pico-8 play session: no input (idle), after a click and taps of 🅾, ❎, 🅾+❎, 🅾 in the second before t = 0

[t = 1 s] idle ~1s (no d-pad/buttons)
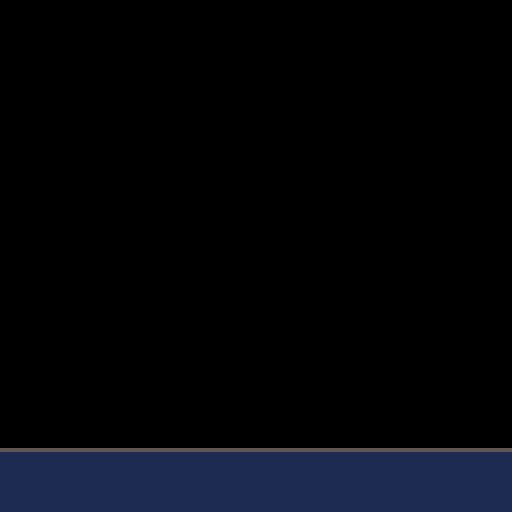

pico-8 cartridge
version 42
__lua__
-- variables
function _init()
    debug = ""
    debug_timer = 0

    pl = {
        sp=1,
        x=19,
        y=59,
        w=16,
        h=16,
        flip=false,
        dx=0,
        dy=0,
        max_dx=2,
        max_dy=3,
        acc=0.5,
        boost=4,
        anim=0,
        running=false,
        jumping=false,
        falling=false,
        sliding=false,
        landed=false
    }

    gravity = 0.4
    friction = 0.85
end
-- update and draw
function update_debug(text)
    debug = text
    debug_timer = 10
end

function _update()
    for pl in all(players) do
        pl.update(pl)
        pl.animate(pl)
    end
end

function _draw()
    debug_timer = mid(0, debug_timer-1, 100)
    if debug_timer == 0 then debug = "" end
    cls()
    map(0,0)
    for pl in all(players) do
        spr(pl.sp, pl.x, pl.y, 2, 2, pl.flip)
    end
    
    print(debug)
end

-- collisions
function collide_map(obj, aim, flag)
    -- obj = table needs x,y,w,h
    -- aim = l,r,u,d
    local x=obj.x   local y=obj.y
    local w=obj.w   local h=obj.h

    local x1,x2,y1,y2=0,0,0,0

    if aim=="l" then
        x1=x-1      y1=y
        x2=x        y2=y+h-1
    elseif aim=="r" then
        x1=x+w      y1=y
        x2=x+w+1    y2=y+h-1
    elseif aim=="u" then
        x1=x+1      y1=y-1
        x2=x+w-1    y2=y
    elseif aim=="d" then
        x1=x        y1=y+h
        x2=x+w      y2=y+h
    end

    --pixels to tiles
    x1/=8   y1/=8
    x2/=8   y2/=8

    if fget(mget(x1,y1), flag)
    or fget(mget(x1,y2), flag)
    or fget(mget(x2,y1), flag)
    or fget(mget(x2,y2), flag) then
        update_debug("bonk")
        return true
    else
        return false
    end
end
-- player

function player_update()
    --physics
    pl.dy+=gravity
    pl.dx*=friction

    --controls
    if btn(⬅️) then
        pl.dx-=pl.acc
        pl.running=true
        pl.flip=true
    end
    if btn(➡️) then
        pl.dx+=pl.acc
        pl.running=true
        pl.flip=false
    end

    --slide
    if pl.running
    and not btn(⬅️)
    and not btn(➡️)
    and not pl.falling
    and not pl.jumping then
        pl.running = false
        pl.sliding = true
    end

    --jump
    if btnp(❎) and pl.landed then
        pl.dy-=pl.boost
        pl.landed=false
    end

    --check collision vertical
    if pl.dy>0 then
        pl.falling = true
        pl.landed = false
        pl.jumping = false
        if collide_map(pl,"d",0) then
            pl.landed = true
            pl.falling = false
            pl.dy = 0
            pl.y -= ((pl.y+pl.h+1)%8)-1
        end
    elseif pl.dy<0 then
        pl.jumping = true
        if collide_map(pl,"u",1) then
            pl.dy = 0
        end
    end

    --check collision horiz
    if pl.dx<0 then
        if collide_map(pl,"l",1) then
            pl.dx = 0
        end
    elseif pl.dx>0 then
        if collide_map(pl,"r",1) then
            pl.dx = 0
        end
    end

    --stop sliding
    if pl.sliding then
        if abs(pl.dx) < .2
        or pl.running then
            pl.dx=0
            pl.sliding=false
        end
    end

    pl.x += pl.dx
    pl.y += pl.dy
end

function player_animate()
    if pl.jumping then
        pl.sp = 13
    elseif pl.falling then
        pl.sp = 3
    elseif pl.sliding then
        pl.sp = 11
    elseif pl.running then
        if time()-pl.anim>.1 then
            pl.anim = time()
            pl.sp += 2
            if pl.sp > 11 then
                pl.sp = 5
            end
        end
    else -- idle
        if time()-pl.anim>.3 then
            pl.anim = time()
            pl.sp += 2
            if pl.sp > 3 then
                pl.sp = 1
            end
        end 
    end
end

function player2_update()
    --physics
    pl2.dy+=gravity
    pl2.dx*=friction

    --controls
    if btn(⬅️) then
        pl2.dx-=pl2.acc
        pl2.running=true
        pl2.flip=true
    end
    if btn(➡️) then
        pl2.dx+=pl2.acc
        pl2.running=true
        pl2.flip=false
    end

    --slide
    if pl2.running
    and not btn(⬅️)
    and not btn(➡️)
    and not pl2.falling
    and not pl2.jumping then
        pl2.running = false
        pl2.sliding = true
    end

    --jump
    if btnp(❎) and pl2.landed then
        pl2.dy-=pl2.boost
        pl2.landed=false
    end

    --check collision vertical
    if pl2.dy>0 then
        pl2.falling = true
        pl2.landed = false
        pl2.jumping = false
        if collide_map(pl2,"d",0) then
            pl2.landed = true
            pl2.falling = false
            pl2.dy = 0
            pl2.y -= ((pl2.y+pl2.h+1)%8)-1
        end
    elseif pl2.dy<0 then
        pl2.jumping = true
        if collide_map(pl2,"u",1) then
            pl2.dy = 0
        end
    end

    --check collision horiz
    if pl2.dx<0 then
        if collide_map(pl2,"l",1) then
            pl2.dx = 0
        end
    elseif pl2.dx>0 then
        if collide_map(pl2,"r",1) then
            pl2.dx = 0
        end
    end

    --stop sliding
    if pl2.sliding then
        if abs(pl2.dx) < .2
        or pl2.running then
            pl2.dx=0
            pl2.sliding=false
        end
    end

    pl2.x += pl2.dx
    pl2.y += pl2.dy
end

function player2_animate()
    if pl2.jumping then
        pl2.sp = 13
    elseif pl2.falling then
        pl2.sp = 3
    elseif pl2.sliding then
        pl2.sp = 11
    elseif pl2.running then
        if time()-pl2.anim>.1 then
            pl2.anim = time()
            pl2.sp += 2
            if pl2.sp > 11 then
                pl2.sp = 5
            end
        end
    else -- idle
        if time()-pl2.anim>.3 then
            pl2.anim = time()
            pl2.sp += 2
            if pl2.sp > 3 then
                pl2.sp = 1
            end
        end 
    end
end
__gfx__
00000000000000000000000000000000000000000000000000000000000000000000000000000000000000000000000000000000000000000000000000000000
00000000000000000000000000000000000000000000000000000000000000000000000000000000000000000000000000000000000000000000000000000000
00700700000000000000000000000000000000000000000000000000000000000000000000000000000000000000000000000000000000444400000000000000
00077000000000000000000000000000000000000000000000000000000000000000000000000000000000000000000000000000000004999940000000000000
00077000000004444440000000000000000000000000004444400000000000000000000000000044444000000000000000000000000049999994000000000000
00700700000049999994000000000444444000000000049999940000000000444440000000000499999400000000004444400000000499999999400000000000
00000000000499999999400000004999999400000000499999994000000004999994000000004999999940000000049999940000000499999999400000000000
00000000004999999999940000049999999940000004999999999400000049999999400000049999999994000000499999994000004999999999940000000000
00000000004999999999940000499999999994000049999999999400000499999999940000049999999994000004999999999400004999999999940000000000
00000000004999999999940000499999999994000049999999999400000499999999940000499999999994000049999999999400004999999999940000000000
00000000004999999999940000499999999994000049999999999400004999999999940000499999999940000049999999999400004999999999940000000000
00000000004999999999940000499999999994000049999999999400004999999999400000499999999940000049999999999400004999999999940000000000
00000000004999999999940000499999999994000049999999999400004999999999400000049999999400000049999999999400000499999999400000000000
00000000000499999999400000049999999940000004999999944000000499999994000000004999994000000004999999994000000049999994000000000000
00000000000049999994000000004999999400000000499994400000000049999940000000004999440000000000499999440000000004444440000000000000
00000000000004444440000000000444444000000000044440000000000004444400000000000444000000000000044444000000000000000000000000000000
00000000000000000000000000000000000000000000000000000000000000000000000000000000000000000000000000000000000000000000000000000000
00000000000000000000000000000000000000000000000000000000000000000000000000000000000000000000000000000000000000000000000000000000
00000000000000000000000000000000000000000000000000000000000000000000000000000000000000000000000000000000000000000000000000000000
00000000000000000000000000000000000000000000000000000000000000000000000000000000000000000000000000000000000000000000000000000000
00000000000000000000000000000000000000000000000000000000000000000000000000000000000000000000000000000000000000000000000000000000
00000000000000000000000000000000000000000000000000000000000000000000000000000000000000000000000000000000000000000000000000000000
00000000000000000000000000000000000000000000000000000000000000000000000000000000000000000000000000000000000000000000000000000000
00000000000000000000000000000000000000000000000000000000000000000000000000000000000000000000000000000000000000000000000000000000
00000000000000000000000000000000000000000000000000000000000000000000000000000000000000000000000000000000000000000000000000000000
00000000000000000000000000000000000000000000000000000000000000000000000000000000000000000000000000000000000000000000000000000000
00000000000000000000000000000000000000000000000000000000000000000000000000000000000000000000000000000000000000000000000000000000
00000000000000000000000000000000000000000000000000000000000000000000000000000000000000000000000000000000000000000000000000000000
00000000000000000000000000000000000000000000000000000000000000000000000000000000000000000000000000000000000000000000000000000000
00000000000000000000000000000000000000000000000000000000000000000000000000000000000000000000000000000000000000000000000000000000
00000000000000000000000000000000000000000000000000000000000000000000000000000000000000000000000000000000000000000000000000000000
00000000000000000000000000000000000000000000000000000000000000000000000000000000000000000000000000000000000000000000000000000000
55555555555555500005555555555000000000000000000000000000000000000000000000000000000000000000000000000000000000000000000000000000
11111111111111150051111111111500000000000000000000000000000000000000000000000000000000000000000000000000000000000000000000000000
11111111111111150511111111111150000000000000000000000000000000000000000000000000000000000000000000000000000000000000000000000000
11111111111111155111111111111115000000000000000000000000000000000000000000000000000000000000000000000000000000000000000000000000
11111111111111155111111111111115000000000000000000000000000000000000000000000000000000000000000000000000000000000000000000000000
11111111111111155111111111111115000000000000000000000000000000000000000000000000000000000000000000000000000000000000000000000000
11111111111111155111111111111115000000000000000000000000000000000000000000000000000000000000000000000000000000000000000000000000
11111111111111155111111111111115000000000000000000000000000000000000000000000000000000000000000000000000000000000000000000000000
11111111111111110000000000000000000000000000000000000000000000000000000000000000000000000000000000000000000000000000000000000000
11111111111111110000000000000000000000000000000000000000000000000000000000000000000000000000000000000000000000000000000000000000
11111111111111110000000000000000000000000000000000000000000000000000000000000000000000000000000000000000000000000000000000000000
11111111111111110000000000000000000000000000000000000000000000000000000000000000000000000000000000000000000000000000000000000000
11111111111111110000000000000000000000000000000000000000000000000000000000000000000000000000000000000000000000000000000000000000
11111111111111110000000000000000000000000000000000000000000000000000000000000000000000000000000000000000000000000000000000000000
11111111111111110000000000000000000000000000000000000000000000000000000000000000000000000000000000000000000000000000000000000000
11111111111111110000000000000000000000000000000000000000000000000000000000000000000000000000000000000000000000000000000000000000
__gff__
0000000000000000000000000000000000000000000000000000000000000000000000000000000000000000000000000000000000000000000000000000000001010101000000000000000000000000030300000000000000000000000000000000000000000000000000000000000000000000000000000000000000000000
0000000000000000000000000000000000000000000000000000000000000000000000000000000000000000000000000000000000000000000000000000000000000000000000000000000000000000000000000000000000000000000000000000000000000000000000000000000000000000000000000000000000000000
__map__
0000000000000000000000000000000000000000000000000000000000000000000000000000000000000000000000000000000000000000000000000000000000000000000000000000000000000000000000000000000000000000000000000000000000000000000000000000000000000000000000000000000000000000
0000000000000000000000000000000000000000000000000000000000000000000000000000000000000000000000000000000000000000000000000000000000000000000000000000000000000000000000000000000000000000000000000000000000000000000000000000000000000000000000000000000000000000
0000000000000000000000000000000000000000000000000000000000000000000000000000000000000000000000000000000000000000000000000000000000000000000000000000000000000000000000000000000000000000000000000000000000000000000000000000000000000000000000000000000000000000
0000000000000000000000000000000000000000000000000000000000000000000000000000000000000000000000000000000000000000000000000000000000000000000000000000000000000000000000000000000000000000000000000000000000000000000000000000000000000000000000000000000000000000
0000000000000000000000000000000000000000000000000000000000000000000000000000000000000000000000000000000000000000000000000000000000000000000000000000000000000000000000000000000000000000000000000000000000000000000000000000000000000000000000000000000000000000
0000000000000000000000000000000000000000000000000000000000000000000000000000000000000000000000000000000000000000000000000000000000000000000000000000000000000000000000000000000000000000000000000000000000000000000000000000000000000000000000000000000000000000
0000000000000000000000000000000000000000000000000000000000000000000000000000000000000000000000000000000000000000000000000000000000000000000000000000000000000000000000000000000000000000000000000000000000000000000000000000000000000000000000000000000000000000
0000000000000000000000000000000000000000000000000000000000000000000000000000000000000000000000000000000000000000000000000000000000000000000000000000000000000000000000000000000000000000000000000000000000000000000000000000000000000000000000000000000000000000
0000000000000000000000000000000000000000000000000000000000000000000000000000000000000000000000000000000000000000000000000000000000000000000000000000000000000000000000000000000000000000000000000000000000000000000000000000000000000000000000000000000000000000
0000000000000000000000000000000000000000000000000000000000000000000000000000000000000000000000000000000000000000000000000000000000000000000000000000000000000000000000000000000000000000000000000000000000000000000000000000000000000000000000000000000000000000
0000000000000000000000000000000000000000000000000000000000000000000000000000000000000000000000000000000000000000000000000000000000000000000000000000000000000000000000000000000000000000000000000000000000000000000000000000000000000000000000000000000000000000
0000000000000000000000000000000000000000000000000000000000000000000000000000000000000000000000000000000000000000000000000000000000000000000000000000000000000000000000000000000000000000000000000000000000000000000000000000000000000000000000000000000000000000
0000000000000000000000000000000000000000000000000000000000000000000000000000000000000000000000000000000000000000000000000000000000000000000000000000000000000000000000000000000000000000000000000000000000000000000000000000000000000000000000000000000000000000
0000000000000000000000000000000000000000004243000000000000000000000000000000000000000000000000000000000000000000000000000000000000000000000000000000000000000000000000000000000000000000000000000000000000000000000000000000000000000000000000000000000000000000
4040404040404040404040404040404040404040405141000000000000000000000000000000000000000000000000000000000000000000000000000000000000000000000000000000000000000000000000000000000000000000000000000000000000000000000000000000000000000000000000000000000000000000
5050515051515050515051515051505151505151505050404040404040404041000000000000000000000000000000000000000000000000000000000000000000000000000000000000000000000000000000000000000000000000000000000000000000000000000000000000000000000000000000000000000000000000
